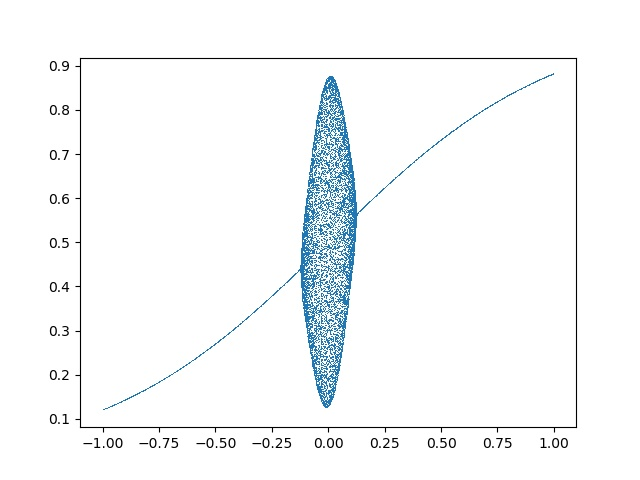

Data behind this chart, as committed beside it:
, 0, 1, 2, 3, 4, 5, 6, 7, 8, 9, 10, 11, 12, 13, 14, 15, 16, 17, 18, 19, 20, 21, 22
0, 0.1192, 0.1192, 0.1192, 0.1192, 0.1192, 0.1192, 0.1192, 0.1192, 0.1192, 0.1192, 0.1192, 0.1192, 0.1192, 0.1192, 0.1192, 0.1192, 0.1192, 0.1192, 0.1192, 0.1192, 0.1192, 0.1192, 0.1192
1, 0.1196, 0.1196, 0.1196, 0.1196, 0.1196, 0.1196, 0.1196, 0.1196, 0.1196, 0.1196, 0.1196, 0.1196, 0.1196, 0.1196, 0.1196, 0.1196, 0.1196, 0.1196, 0.1196, 0.1196, 0.1196, 0.1196, 0.1196
2, 0.12, 0.12, 0.12, 0.12, 0.12, 0.12, 0.12, 0.12, 0.12, 0.12, 0.12, 0.12, 0.12, 0.12, 0.12, 0.12, 0.12, 0.12, 0.12, 0.12, 0.12, 0.12, 0.12
3, 0.1205, 0.1205, 0.1205, 0.1205, 0.1205, 0.1205, 0.1205, 0.1205, 0.1205, 0.1205, 0.1205, 0.1205, 0.1205, 0.1205, 0.1205, 0.1205, 0.1205, 0.1205, 0.1205, 0.1205, 0.1205, 0.1205, 0.1205
4, 0.1209, 0.1209, 0.1209, 0.1209, 0.1209, 0.1209, 0.1209, 0.1209, 0.1209, 0.1209, 0.1209, 0.1209, 0.1209, 0.1209, 0.1209, 0.1209, 0.1209, 0.1209, 0.1209, 0.1209, 0.1209, 0.1209, 0.1209
5, 0.1213, 0.1213, 0.1213, 0.1213, 0.1213, 0.1213, 0.1213, 0.1213, 0.1213, 0.1213, 0.1213, 0.1213, 0.1213, 0.1213, 0.1213, 0.1213, 0.1213, 0.1213, 0.1213, 0.1213, 0.1213, 0.1213, 0.1213
6, 0.1217, 0.1217, 0.1217, 0.1217, 0.1217, 0.1217, 0.1217, 0.1217, 0.1217, 0.1217, 0.1217, 0.1217, 0.1217, 0.1217, 0.1217, 0.1217, 0.1217, 0.1217, 0.1217, 0.1217, 0.1217, 0.1217, 0.1217
7, 0.1222, 0.1222, 0.1222, 0.1222, 0.1222, 0.1222, 0.1222, 0.1222, 0.1222, 0.1222, 0.1222, 0.1222, 0.1222, 0.1222, 0.1222, 0.1222, 0.1222, 0.1222, 0.1222, 0.1222, 0.1222, 0.1222, 0.1222
8, 0.1226, 0.1226, 0.1226, 0.1226, 0.1226, 0.1226, 0.1226, 0.1226, 0.1226, 0.1226, 0.1226, 0.1226, 0.1226, 0.1226, 0.1226, 0.1226, 0.1226, 0.1226, 0.1226, 0.1226, 0.1226, 0.1226, 0.1226
9, 0.123, 0.123, 0.123, 0.123, 0.123, 0.123, 0.123, 0.123, 0.123, 0.123, 0.123, 0.123, 0.123, 0.123, 0.123, 0.123, 0.123, 0.123, 0.123, 0.123, 0.123, 0.123, 0.123
10, 0.1235, 0.1235, 0.1235, 0.1235, 0.1235, 0.1235, 0.1235, 0.1235, 0.1235, 0.1235, 0.1235, 0.1235, 0.1235, 0.1235, 0.1235, 0.1235, 0.1235, 0.1235, 0.1235, 0.1235, 0.1235, 0.1235, 0.1235
11, 0.1239, 0.1239, 0.1239, 0.1239, 0.1239, 0.1239, 0.1239, 0.1239, 0.1239, 0.1239, 0.1239, 0.1239, 0.1239, 0.1239, 0.1239, 0.1239, 0.1239, 0.1239, 0.1239, 0.1239, 0.1239, 0.1239, 0.1239
12, 0.1243, 0.1243, 0.1243, 0.1243, 0.1243, 0.1243, 0.1243, 0.1243, 0.1243, 0.1243, 0.1243, 0.1243, 0.1243, 0.1243, 0.1243, 0.1243, 0.1243, 0.1243, 0.1243, 0.1243, 0.1243, 0.1243, 0.1243
13, 0.1248, 0.1248, 0.1248, 0.1248, 0.1248, 0.1248, 0.1248, 0.1248, 0.1248, 0.1248, 0.1248, 0.1248, 0.1248, 0.1248, 0.1248, 0.1248, 0.1248, 0.1248, 0.1248, 0.1248, 0.1248, 0.1248, 0.1248
14, 0.1252, 0.1252, 0.1252, 0.1252, 0.1252, 0.1252, 0.1252, 0.1252, 0.1252, 0.1252, 0.1252, 0.1252, 0.1252, 0.1252, 0.1252, 0.1252, 0.1252, 0.1252, 0.1252, 0.1252, 0.1252, 0.1252, 0.1252
15, 0.1256, 0.1256, 0.1256, 0.1256, 0.1256, 0.1256, 0.1256, 0.1256, 0.1256, 0.1256, 0.1256, 0.1256, 0.1256, 0.1256, 0.1256, 0.1256, 0.1256, 0.1256, 0.1256, 0.1256, 0.1256, 0.1256, 0.1256
16, 0.1261, 0.1261, 0.1261, 0.1261, 0.1261, 0.1261, 0.1261, 0.1261, 0.1261, 0.1261, 0.1261, 0.1261, 0.1261, 0.1261, 0.1261, 0.1261, 0.1261, 0.1261, 0.1261, 0.1261, 0.1261, 0.1261, 0.1261
17, 0.1265, 0.1265, 0.1265, 0.1265, 0.1265, 0.1265, 0.1265, 0.1265, 0.1265, 0.1265, 0.1265, 0.1265, 0.1265, 0.1265, 0.1265, 0.1265, 0.1265, 0.1265, 0.1265, 0.1265, 0.1265, 0.1265, 0.1265
18, 0.127, 0.127, 0.127, 0.127, 0.127, 0.127, 0.127, 0.127, 0.127, 0.127, 0.127, 0.127, 0.127, 0.127, 0.127, 0.127, 0.127, 0.127, 0.127, 0.127, 0.127, 0.127, 0.127
19, 0.1274, 0.1274, 0.1274, 0.1274, 0.1274, 0.1274, 0.1274, 0.1274, 0.1274, 0.1274, 0.1274, 0.1274, 0.1274, 0.1274, 0.1274, 0.1274, 0.1274, 0.1274, 0.1274, 0.1274, 0.1274, 0.1274, 0.1274
20, 0.1279, 0.1279, 0.1279, 0.1279, 0.1279, 0.1279, 0.1279, 0.1279, 0.1279, 0.1279, 0.1279, 0.1279, 0.1279, 0.1279, 0.1279, 0.1279, 0.1279, 0.1279, 0.1279, 0.1279, 0.1279, 0.1279, 0.1279
21, 0.1283, 0.1283, 0.1283, 0.1283, 0.1283, 0.1283, 0.1283, 0.1283, 0.1283, 0.1283, 0.1283, 0.1283, 0.1283, 0.1283, 0.1283, 0.1283, 0.1283, 0.1283, 0.1283, 0.1283, 0.1283, 0.1283, 0.1283
22, 0.1288, 0.1288, 0.1288, 0.1288, 0.1288, 0.1288, 0.1288, 0.1288, 0.1288, 0.1288, 0.1288, 0.1288, 0.1288, 0.1288, 0.1288, 0.1288, 0.1288, 0.1288, 0.1288, 0.1288, 0.1288, 0.1288, 0.1288
23, 0.1292, 0.1292, 0.1292, 0.1292, 0.1292, 0.1292, 0.1292, 0.1292, 0.1292, 0.1292, 0.1292, 0.1292, 0.1292, 0.1292, 0.1292, 0.1292, 0.1292, 0.1292, 0.1292, 0.1292, 0.1292, 0.1292, 0.1292
24, 0.1297, 0.1297, 0.1297, 0.1297, 0.1297, 0.1297, 0.1297, 0.1297, 0.1297, 0.1297, 0.1297, 0.1297, 0.1297, 0.1297, 0.1297, 0.1297, 0.1297, 0.1297, 0.1297, 0.1297, 0.1297, 0.1297, 0.1297
25, 0.1301, 0.1301, 0.1301, 0.1301, 0.1301, 0.1301, 0.1301, 0.1301, 0.1301, 0.1301, 0.1301, 0.1301, 0.1301, 0.1301, 0.1301, 0.1301, 0.1301, 0.1301, 0.1301, 0.1301, 0.1301, 0.1301, 0.1301
26, 0.1306, 0.1306, 0.1306, 0.1306, 0.1306, 0.1306, 0.1306, 0.1306, 0.1306, 0.1306, 0.1306, 0.1306, 0.1306, 0.1306, 0.1306, 0.1306, 0.1306, 0.1306, 0.1306, 0.1306, 0.1306, 0.1306, 0.1306
27, 0.131, 0.131, 0.131, 0.131, 0.131, 0.131, 0.131, 0.131, 0.131, 0.131, 0.131, 0.131, 0.131, 0.131, 0.131, 0.131, 0.131, 0.131, 0.131, 0.131, 0.131, 0.131, 0.131
28, 0.1315, 0.1315, 0.1315, 0.1315, 0.1315, 0.1315, 0.1315, 0.1315, 0.1315, 0.1315, 0.1315, 0.1315, 0.1315, 0.1315, 0.1315, 0.1315, 0.1315, 0.1315, 0.1315, 0.1315, 0.1315, 0.1315, 0.1315
29, 0.1319, 0.1319, 0.1319, 0.1319, 0.1319, 0.1319, 0.1319, 0.1319, 0.1319, 0.1319, 0.1319, 0.1319, 0.1319, 0.1319, 0.1319, 0.1319, 0.1319, 0.1319, 0.1319, 0.1319, 0.1319, 0.1319, 0.1319
30, 0.1324, 0.1324, 0.1324, 0.1324, 0.1324, 0.1324, 0.1324, 0.1324, 0.1324, 0.1324, 0.1324, 0.1324, 0.1324, 0.1324, 0.1324, 0.1324, 0.1324, 0.1324, 0.1324, 0.1324, 0.1324, 0.1324, 0.1324
31, 0.1328, 0.1328, 0.1328, 0.1328, 0.1328, 0.1328, 0.1328, 0.1328, 0.1328, 0.1328, 0.1328, 0.1328, 0.1328, 0.1328, 0.1328, 0.1328, 0.1328, 0.1328, 0.1328, 0.1328, 0.1328, 0.1328, 0.1328
32, 0.1333, 0.1333, 0.1333, 0.1333, 0.1333, 0.1333, 0.1333, 0.1333, 0.1333, 0.1333, 0.1333, 0.1333, 0.1333, 0.1333, 0.1333, 0.1333, 0.1333, 0.1333, 0.1333, 0.1333, 0.1333, 0.1333, 0.1333
33, 0.1338, 0.1338, 0.1338, 0.1338, 0.1338, 0.1338, 0.1338, 0.1338, 0.1338, 0.1338, 0.1338, 0.1338, 0.1338, 0.1338, 0.1338, 0.1338, 0.1338, 0.1338, 0.1338, 0.1338, 0.1338, 0.1338, 0.1338
34, 0.1342, 0.1342, 0.1342, 0.1342, 0.1342, 0.1342, 0.1342, 0.1342, 0.1342, 0.1342, 0.1342, 0.1342, 0.1342, 0.1342, 0.1342, 0.1342, 0.1342, 0.1342, 0.1342, 0.1342, 0.1342, 0.1342, 0.1342
35, 0.1347, 0.1347, 0.1347, 0.1347, 0.1347, 0.1347, 0.1347, 0.1347, 0.1347, 0.1347, 0.1347, 0.1347, 0.1347, 0.1347, 0.1347, 0.1347, 0.1347, 0.1347, 0.1347, 0.1347, 0.1347, 0.1347, 0.1347
36, 0.1352, 0.1352, 0.1352, 0.1352, 0.1352, 0.1352, 0.1352, 0.1352, 0.1352, 0.1352, 0.1352, 0.1352, 0.1352, 0.1352, 0.1352, 0.1352, 0.1352, 0.1352, 0.1352, 0.1352, 0.1352, 0.1352, 0.1352
37, 0.1356, 0.1356, 0.1356, 0.1356, 0.1356, 0.1356, 0.1356, 0.1356, 0.1356, 0.1356, 0.1356, 0.1356, 0.1356, 0.1356, 0.1356, 0.1356, 0.1356, 0.1356, 0.1356, 0.1356, 0.1356, 0.1356, 0.1356
38, 0.1361, 0.1361, 0.1361, 0.1361, 0.1361, 0.1361, 0.1361, 0.1361, 0.1361, 0.1361, 0.1361, 0.1361, 0.1361, 0.1361, 0.1361, 0.1361, 0.1361, 0.1361, 0.1361, 0.1361, 0.1361, 0.1361, 0.1361
39, 0.1366, 0.1366, 0.1366, 0.1366, 0.1366, 0.1366, 0.1366, 0.1366, 0.1366, 0.1366, 0.1366, 0.1366, 0.1366, 0.1366, 0.1366, 0.1366, 0.1366, 0.1366, 0.1366, 0.1366, 0.1366, 0.1366, 0.1366
40, 0.1371, 0.1371, 0.1371, 0.1371, 0.1371, 0.1371, 0.1371, 0.1371, 0.1371, 0.1371, 0.1371, 0.1371, 0.1371, 0.1371, 0.1371, 0.1371, 0.1371, 0.1371, 0.1371, 0.1371, 0.1371, 0.1371, 0.1371
41, 0.1375, 0.1375, 0.1375, 0.1375, 0.1375, 0.1375, 0.1375, 0.1375, 0.1375, 0.1375, 0.1375, 0.1375, 0.1375, 0.1375, 0.1375, 0.1375, 0.1375, 0.1375, 0.1375, 0.1375, 0.1375, 0.1375, 0.1375
42, 0.138, 0.138, 0.138, 0.138, 0.138, 0.138, 0.138, 0.138, 0.138, 0.138, 0.138, 0.138, 0.138, 0.138, 0.138, 0.138, 0.138, 0.138, 0.138, 0.138, 0.138, 0.138, 0.138
43, 0.1385, 0.1385, 0.1385, 0.1385, 0.1385, 0.1385, 0.1385, 0.1385, 0.1385, 0.1385, 0.1385, 0.1385, 0.1385, 0.1385, 0.1385, 0.1385, 0.1385, 0.1385, 0.1385, 0.1385, 0.1385, 0.1385, 0.1385
44, 0.139, 0.139, 0.139, 0.139, 0.139, 0.139, 0.139, 0.139, 0.139, 0.139, 0.139, 0.139, 0.139, 0.139, 0.139, 0.139, 0.139, 0.139, 0.139, 0.139, 0.139, 0.139, 0.139
45, 0.1394, 0.1394, 0.1394, 0.1394, 0.1394, 0.1394, 0.1394, 0.1394, 0.1394, 0.1394, 0.1394, 0.1394, 0.1394, 0.1394, 0.1394, 0.1394, 0.1394, 0.1394, 0.1394, 0.1394, 0.1394, 0.1394, 0.1394
46, 0.1399, 0.1399, 0.1399, 0.1399, 0.1399, 0.1399, 0.1399, 0.1399, 0.1399, 0.1399, 0.1399, 0.1399, 0.1399, 0.1399, 0.1399, 0.1399, 0.1399, 0.1399, 0.1399, 0.1399, 0.1399, 0.1399, 0.1399
47, 0.1404, 0.1404, 0.1404, 0.1404, 0.1404, 0.1404, 0.1404, 0.1404, 0.1404, 0.1404, 0.1404, 0.1404, 0.1404, 0.1404, 0.1404, 0.1404, 0.1404, 0.1404, 0.1404, 0.1404, 0.1404, 0.1404, 0.1404
48, 0.1409, 0.1409, 0.1409, 0.1409, 0.1409, 0.1409, 0.1409, 0.1409, 0.1409, 0.1409, 0.1409, 0.1409, 0.1409, 0.1409, 0.1409, 0.1409, 0.1409, 0.1409, 0.1409, 0.1409, 0.1409, 0.1409, 0.1409
49, 0.1414, 0.1414, 0.1414, 0.1414, 0.1414, 0.1414, 0.1414, 0.1414, 0.1414, 0.1414, 0.1414, 0.1414, 0.1414, 0.1414, 0.1414, 0.1414, 0.1414, 0.1414, 0.1414, 0.1414, 0.1414, 0.1414, 0.1414
50, 0.1419, 0.1419, 0.1419, 0.1419, 0.1419, 0.1419, 0.1419, 0.1419, 0.1419, 0.1419, 0.1419, 0.1419, 0.1419, 0.1419, 0.1419, 0.1419, 0.1419, 0.1419, 0.1419, 0.1419, 0.1419, 0.1419, 0.1419
51, 0.1423, 0.1423, 0.1423, 0.1423, 0.1423, 0.1423, 0.1423, 0.1423, 0.1423, 0.1423, 0.1423, 0.1423, 0.1423, 0.1423, 0.1423, 0.1423, 0.1423, 0.1423, 0.1423, 0.1423, 0.1423, 0.1423, 0.1423
52, 0.1428, 0.1428, 0.1428, 0.1428, 0.1428, 0.1428, 0.1428, 0.1428, 0.1428, 0.1428, 0.1428, 0.1428, 0.1428, 0.1428, 0.1428, 0.1428, 0.1428, 0.1428, 0.1428, 0.1428, 0.1428, 0.1428, 0.1428
53, 0.1433, 0.1433, 0.1433, 0.1433, 0.1433, 0.1433, 0.1433, 0.1433, 0.1433, 0.1433, 0.1433, 0.1433, 0.1433, 0.1433, 0.1433, 0.1433, 0.1433, 0.1433, 0.1433, 0.1433, 0.1433, 0.1433, 0.1433
54, 0.1438, 0.1438, 0.1438, 0.1438, 0.1438, 0.1438, 0.1438, 0.1438, 0.1438, 0.1438, 0.1438, 0.1438, 0.1438, 0.1438, 0.1438, 0.1438, 0.1438, 0.1438, 0.1438, 0.1438, 0.1438, 0.1438, 0.1438
55, 0.1443, 0.1443, 0.1443, 0.1443, 0.1443, 0.1443, 0.1443, 0.1443, 0.1443, 0.1443, 0.1443, 0.1443, 0.1443, 0.1443, 0.1443, 0.1443, 0.1443, 0.1443, 0.1443, 0.1443, 0.1443, 0.1443, 0.1443
56, 0.1448, 0.1448, 0.1448, 0.1448, 0.1448, 0.1448, 0.1448, 0.1448, 0.1448, 0.1448, 0.1448, 0.1448, 0.1448, 0.1448, 0.1448, 0.1448, 0.1448, 0.1448, 0.1448, 0.1448, 0.1448, 0.1448, 0.1448
57, 0.1453, 0.1453, 0.1453, 0.1453, 0.1453, 0.1453, 0.1453, 0.1453, 0.1453, 0.1453, 0.1453, 0.1453, 0.1453, 0.1453, 0.1453, 0.1453, 0.1453, 0.1453, 0.1453, 0.1453, 0.1453, 0.1453, 0.1453
58, 0.1458, 0.1458, 0.1458, 0.1458, 0.1458, 0.1458, 0.1458, 0.1458, 0.1458, 0.1458, 0.1458, 0.1458, 0.1458, 0.1458, 0.1458, 0.1458, 0.1458, 0.1458, 0.1458, 0.1458, 0.1458, 0.1458, 0.1458
59, 0.1463, 0.1463, 0.1463, 0.1463, 0.1463, 0.1463, 0.1463, 0.1463, 0.1463, 0.1463, 0.1463, 0.1463, 0.1463, 0.1463, 0.1463, 0.1463, 0.1463, 0.1463, 0.1463, 0.1463, 0.1463, 0.1463, 0.1463
... 940 more rows
